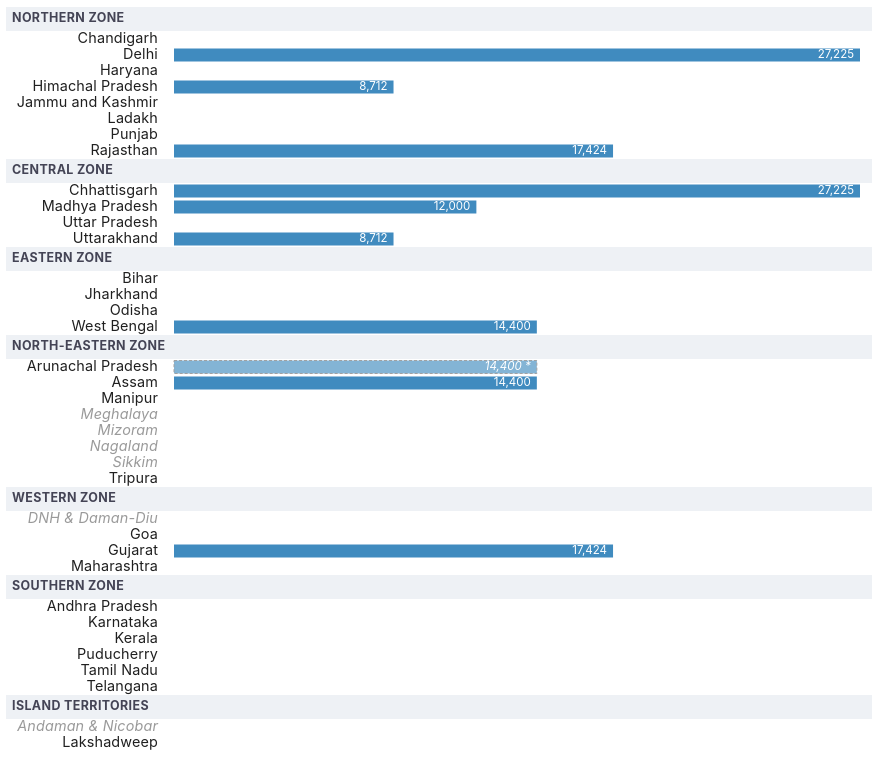
D3 v7 page, settled after 480 driven frames (8 s of simulated time); the page loaded 3 data file(s).


// ── index.js
function formatIndian(num) {
  const s = num.toString();
  const afterPoint = s.indexOf('.') > 0 ? s.slice(s.indexOf('.')) : '';
  let n = s.replace(afterPoint, '');
  const lastThree = n.slice(-3);
  const other = n.slice(0, -3);
  if (other !== '') n = other.replace(/\B(?=(\d{2})+(?!\d))/g, ',') + ',' + lastThree;
  else n = lastThree;
  return n + afterPoint;
}

// Full names are kept everywhere for data lookups and accessibility;
// only the on-chart label is shortened, since a few UT names are far
// longer than the state-label column can ever comfortably hold.
const stateDisplayNames = {
  "Andaman and Nicobar Islands": "Andaman & Nicobar",
  "Dadra and Nagar Haveli and Daman and Diu": "DNH & Daman-Diu",
};

// Display order for region grouping — roughly a geographic sweep, with the
// two island UTs (which sit outside the mainland Zonal Council structure)
// called out on their own rather than folded into a mainland zone.
const REGION_ORDER = [
  "Northern Zone",
  "Central Zone",
  "Eastern Zone",
  "North-Eastern Zone",
  "Western Zone",
  "Southern Zone",
  "Island Territories",
];

Promise.all([
  d3.json("land_units_india.json"),
  d3.json("unverified_units.json"),
  d3.json("state_regions.json"),
]).then(([landData, unverifiedData, regionData]) => {
  const unverifiedSet = new Set((unverifiedData && unverifiedData.unverified) || []);
  const regionOf = regionData || {};
  const states = Object.keys(landData).sort();
  let groupByRegion = true;

  const allUnitsSet = new Set();
  for (const state of states) {
    for (const unit of Object.keys(landData[state])) {
      allUnitsSet.add(unit);
    }
  }
  const allUnits = Array.from(allUnitsSet).sort();

  // Mobile-first: start at 2 units on small phones and step up as there's
  // room, in step with the CSS breakpoints (550 / 850) rather than one
  // hard jump that leaves mid-size screens over- or under-restricted.
  function getMaxUnits() {
    const w = window.innerWidth;
    if (w < 550) return 2;
    if (w < 850) return 3;
    return 5;
  }

  let selectedUnits = ["Bigha"];
  const color = d3.scaleOrdinal(d3.schemeCategory10);

  const unitsDiv = d3.select("#units");
  const alertDiv = document.getElementById('unit-alert');

  const groupToggleBtn = document.getElementById('groupToggleBtn');
  function renderGroupToggle() {
    if (!groupToggleBtn) return;
    groupToggleBtn.textContent = groupByRegion ? "Grouped by region" : "A–Z";
    groupToggleBtn.setAttribute('aria-pressed', String(groupByRegion));
  }
  if (groupToggleBtn) {
    groupToggleBtn.addEventListener('click', () => {
      groupByRegion = !groupByRegion;
      renderGroupToggle();
      updateChart();
    });
  }

  function renderUnitButtons() {
    unitsDiv.selectAll("button")
      .data(allUnits)
      .join("button")
      .attr("class", d =>
        selectedUnits.includes(d) ? "unit-btn selected" : "unit-btn"
      )
      .attr("data-unit", d => d)
      .style("background-color", d =>
        selectedUnits.includes(d) ? color(d) : "#f0f0f0"
      )
      .style("border-color", d =>
        selectedUnits.includes(d) ? color(d) : "#888"
      )
      .text(d => d)
      .style("font-size", "0.88em")
      .on("click", function (event, d) {
        const maxUnits = getMaxUnits();
        if (!selectedUnits.includes(d) && selectedUnits.length >= maxUnits) {
          alertDiv.textContent = `Maximum ${maxUnits} units allowed. Unselect a unit to select another.`;
          setTimeout(() => { alertDiv.textContent = ''; }, 2200);
          return;
        }
        if (selectedUnits.includes(d)) {
          if (selectedUnits.length === 1) return;
          selectedUnits = selectedUnits.filter(u => u !== d);
        } else {
          selectedUnits.push(d);
        }
        alertDiv.textContent = '';
        renderUnitButtons();
        updateChart();
      });
  }

  function updateChart() {
    const container = document.querySelector('.svg-container') || document.body;
    const chartW = Math.max(container.clientWidth || 780, 320);

    // Label column and gaps shrink in steps as the screen narrows, so a
    // phone doesn't spend half its width on text before a single bar starts.
    const stateLabelWidth = chartW < 420 ? 92 : chartW < 700 ? 112 : 136;
    const spacer = chartW < 420 ? 10 : chartW < 700 ? 20 : 32;
    const barGap = chartW < 420 ? 4 : 6;
    const margin = {
      top: 10,
      right: 16,
      bottom: 25,
      left: stateLabelWidth + spacer
    };
    const barAreaWidth = chartW - margin.left - margin.right;
    // Size bars off how many are actually shown, not a fixed count — a phone
    // showing 2 units should get 2 wide bars, not 2 slivers cut for 5.
    const barCount = Math.max(1, selectedUnits.length);
    const widthPerBar = Math.max(46, (barAreaWidth - (barCount - 1) * barGap) / barCount);

    // Build the row order: either 36 states A-Z, or the same 36 states
    // bucketed into region headers (Northern Zone, Southern Zone, etc.)
    // with each bucket sorted A-Z internally. Rows have two different
    // heights (a header is shorter than a bar row), so positions are laid
    // out by hand below rather than with a single d3.scaleBand.
    const STATE_ROW_H = 16;
    const BAR_H = 13;
    const HEADER_ROW_H = 24;

    let rows;
    if (groupByRegion) {
      rows = [];
      REGION_ORDER.forEach((region) => {
        const inRegion = states.filter((s) => regionOf[s] === region).sort();
        if (inRegion.length === 0) return;
        rows.push({ type: "header", label: region });
        inRegion.forEach((state) => rows.push({ type: "state", state }));
      });
      // Anything not mapped to a known region (shouldn't normally happen)
      // still gets shown, grouped at the end, rather than silently dropped.
      const unmapped = states.filter((s) => !regionOf[s]).sort();
      if (unmapped.length) {
        rows.push({ type: "header", label: "Other" });
        unmapped.forEach((state) => rows.push({ type: "state", state }));
      }
    } else {
      rows = states.slice().sort().map((state) => ({ type: "state", state }));
    }

    let cursorY = margin.top;
    const positioned = rows.map((row) => {
      if (row.type === "header") {
        const pos = { ...row, y: cursorY, h: HEADER_ROW_H };
        cursorY += HEADER_ROW_H;
        return pos;
      }
      const barY = cursorY + (STATE_ROW_H - BAR_H) / 2;
      const pos = { ...row, y: cursorY, h: STATE_ROW_H, barY, barH: BAR_H };
      cursorY += STATE_ROW_H;
      return pos;
    });
    const chartHeight = cursorY + margin.bottom;
    const stateRowByName = new Map(
      positioned.filter((r) => r.type === "state").map((r) => [r.state, r])
    );

    const svg = d3.select("#chart")
      .attr("width", chartW)
      .attr("height", chartHeight);

    svg.selectAll("*").remove();

    const data = states.map((state) => {
      const vals = selectedUnits.map((unit) => ({
        unit,
        value: landData[state][unit] !== undefined ? landData[state][unit] : null,
        present: landData[state][unit] !== undefined,
        unverified: unverifiedSet.has(`${state}.${unit}`),
      }));
      return {
        state,
        values: vals,
        isEmptyState: Object.keys(landData[state]).length === 0,
      };
    });

    let globalMax = 0;
    selectedUnits.forEach((unit) => {
      globalMax = Math.max(
        globalMax,
        d3.max(data, d =>
          (d.values.find(v => v.unit === unit) || {}).value || 0
        )
      );
    });

    const xScale = d3.scaleLinear()
      .domain([0, globalMax || 1])
      .range([0, widthPerBar]);

    // Region header rows: a subtle full-width band plus a bold label. Fill
    // is set inline (not just via CSS class) so these still render
    // correctly even if a browser is serving a stale cached index.css.
    const headerRows = positioned.filter((r) => r.type === "header");
    svg.selectAll(".region-header-bg")
      .data(headerRows)
      .enter()
      .append("rect")
      .attr("class", "region-header-bg")
      .attr("x", 0)
      .attr("y", (r) => r.y)
      .attr("width", chartW)
      .attr("height", r => r.h)
      .attr("fill", "#eef1f5");

    svg.selectAll(".region-header-label")
      .data(headerRows)
      .enter()
      .append("text")
      .attr("class", "region-header-label")
      .attr("x", 6)
      .attr("y", (r) => r.y + r.h / 2)
      .attr("alignment-baseline", "middle")
      .attr("fill", "#445566")
      .style("font-weight", "700")
      .style("text-transform", "uppercase")
      .text((r) => r.label);

    const stateLabelSel = svg.selectAll(".state-label")
      .data(data)
      .enter()
      .append("text")
      .attr("class", d => "state-label" + (d.isEmptyState ? " empty-state" : ""))
      .attr("x", stateLabelWidth + 16)
      .attr("y", d => stateRowByName.get(d.state).barY + stateRowByName.get(d.state).barH / 2)
      .attr("alignment-baseline", "middle")
      .style("font-size", "0.90em")
      .text(d => stateDisplayNames[d.state] || d.state);

    // Full name as a native tooltip wherever it's been shortened for space.
    stateLabelSel
      .filter(d => !!stateDisplayNames[d.state])
      .append("title")
      .text(d => d.state);

    const rowGroup = svg.selectAll(".state-row")
      .data(data)
      .enter()
      .append("g")
      .attr("class", "state-row")
      .attr("transform", d => `translate(0,${stateRowByName.get(d.state).barY})`);

    rowGroup
      .selectAll(".bar")
      .data(d =>
        d.values.map((v, i) => ({
          ...v,
          idx: i,
          state: d.state,
        }))
      )
      .enter()
      .append("rect")
      .attr("class", d => "bar" + (d.present && d.unverified ? " unverified" : ""))
      .attr("x", d => margin.left + d.idx * (widthPerBar + barGap))
      .attr("y", 0)
      .attr("width", d => d.value == null ? 0 : xScale(d.value))
      .attr("height", BAR_H)
      .attr("fill", d => color(d.unit))
      .filter(d => d.present && d.unverified)
      .append("title")
      .text("Unverified: best-available estimate, not independently confirmed. See SOURCES.md for details.");

    // A bar can be a few pixels wide when its unit's value is tiny next to
    // another selected unit's (e.g. Tripura's 3.6 sq ft Dhur next to
    // Manipur's ~107,639 sq ft Pari on the same shared scale). White text
    // anchored inside such a sliver is effectively invisible against the
    // page background, so labels that don't fit fall back to dark text
    // placed just outside the bar instead — same idea as the "missing" case.
    const labelData = data.flatMap((d) =>
      d.values.map((v, i) => {
        const barX = margin.left + i * (widthPerBar + barGap);
        const hasValue = v.present && v.value !== null && v.value !== 0;
        if (!hasValue) {
          return {
            state: d.state, idx: i, text: "", x: barX + 4,
            anchor: "start", cls: "bar-label missing", fill: "#bbb", unverified: false,
          };
        }
        const barPx = xScale(v.value);
        const text = formatIndian(v.value) + (v.unverified ? " *" : "");
        const estTextWidth = text.length * 6.2 + 8;
        const fitsInside = barPx >= estTextWidth + 10;
        const unverifiedCls = v.unverified ? " unverified" : "";
        return fitsInside
          ? {
              state: d.state, idx: i, text, x: barX + barPx - 6,
              anchor: "end", cls: "bar-label" + unverifiedCls, fill: "white", unverified: v.unverified,
            }
          : {
              state: d.state, idx: i, text, x: barX + barPx + 6,
              anchor: "start", cls: "bar-label outside" + unverifiedCls, fill: "#222", unverified: v.unverified,
            };
      })
    );

    rowGroup
      .selectAll(".bar-label")
      .data((d) => labelData.filter((l) => l.state === d.state))
      .enter()
      .append("text")
      .attr("class", (l) => l.cls)
      .attr("x", (l) => l.x)
      .attr("y", BAR_H / 2)
      .attr("text-anchor", (l) => l.anchor)
      .attr("alignment-baseline", "middle")
      .style("font-size", "0.72em")
      .text((l) => l.text)
      .attr("fill", (l) => l.fill)
      .filter((l) => l.unverified)
      .append("title")
      .text("Unverified: best-available estimate, not independently confirmed. See SOURCES.md for details.");
  }

  function handleResize() {
    const maxUnits = getMaxUnits();
    if (selectedUnits.length > maxUnits) {
      selectedUnits = selectedUnits.slice(0, maxUnits);
      alertDiv.textContent = '';
    }
    renderUnitButtons();
    updateChart();
  }

  window.addEventListener('resize', handleResize);
  renderGroupToggle();
  renderUnitButtons();
  updateChart();
});

window.addEventListener('scroll', function() {
  const footer = document.getElementById('pageFooter');
  if (
    window.innerHeight + window.scrollY >=
    document.body.offsetHeight - 30
  ) {
    footer.classList.add('visible');
  } else {
    footer.classList.remove('visible');
  }
});

document.addEventListener('DOMContentLoaded', function () {
  const btn = document.getElementById('backToTopBtn');
  if (btn) {
    btn.addEventListener('click', function () {
      window.scrollTo({ top: 0, behavior: 'smooth' });
    });
  }
});


### data: land_units_india.json
{
 "Andhra Pradesh": {
  "Ankanam": 72,
  "Guntha": 1089,
  "Kuncham": 4356
 },
 "Arunachal Pradesh": {
  "Bigha": 14400
 },
 "Assam": {
  "Bigha": 14400,
  "Kattha": 720,
  "Lecha": 144,
  "Kani": 72000
 },
 "Andaman and Nicobar Islands": {},
 "Bihar": {
  "Bigha Pucca": 27225,
  "Katha": 1361.0,
  "Dhur": 68.06
 },
 "Chandigarh": {
  "Kanal": 5445,
  "Marla": 272.2
 },
 "Chhattisgarh": {
  "Bigha": 27225
 },
 "Dadra and Nagar Haveli and Daman and Diu": {},
 "Delhi": {
  "Bigha": 27225,
  "Biswa": 450
 },
 "Goa": {
  "Guntha": 1089,
  "Are": 1076.0
 },
 "Gujarat": {
  "Bigha": 17424,
  "Guntha": 1089
 },
 "Haryana": {
  "Bigha Pucca": 27225,
  "Bigha Kachha": 9075,
  "Kanal": 5445,
  "Sarsahi": 30.25,
  "Biswansi": 22,
  "Biswa Kachha": 455
 },
 "Himachal Pradesh": {
  "Bigha": 8712,
  "Biswa": 435.6,
  "Bishwa": 45,
  "Killa": 43560
 },
 "Jammu and Kashmir": {
  "Kanal": 5445,
  "Marla": 272.2
 },
 "Jharkhand": {
  "Dhur": 68,
  "Decimal": 435.6,
  "Katha": 720
 },
 "Karnataka": {
  "Ankanam": 72,
  "Cent": 435.6,
  "Guntha": 1089
 },
 "Kerala": {
  "Cent": 435.6
 },
 "Ladakh": {
  "Kanal": 5445,
  "Marla": 272.2
 },
 "Lakshadweep": {
  "Cent": 435.6
 },
 "Madhya Pradesh": {
  "Bigha": 12000,
  "Kattha": 600
 },
 "Maharashtra": {
  "Guntha": 1089,
  "Are": 1076.0
 },
 "Manipur": {
  "Pari": 107639,
  "Lourak": 53820,
  "Sangam": 26910,
  "Loukhai": 13455,
  "Loushal": 6727
 },
 "Meghalaya": {},
 "Mizoram": {},
 "Nagaland": {},
 "Odisha": {
  "Guntha": 1089,
  "Decimal": 435.6
 },
 "Punjab": {
  "Bigha Pucca": 27225,
  "Bigha Kachha": 9075,
  "Kanal": 5445,
  "Sarsahi": 30.25,
  "Biswansi": 22,
  "Biswa Kachha": 455
 },
 "Puducherry": {
  "Cent": 435.6,
  "Ground": 2400,
  "Kuzhi": 144,
  "Kani": 57600
 },
 "Rajasthan": {
  "Bigha Pucca": 27225,
  "Bigha": 17424,
  "Biswa Pucca": 1365,
  "Biswa": 960,
  "Biswansi": 48
 },
 "Sikkim": {},
 "Tamil Nadu": {
  "Cent": 435.6,
  "Ground": 2400,
  "Kuzhi": 144
 },
 "Telangana": {
  "Ankanam": 72,
  "Guntha": 1089,
  "Kuncham": 4356,
  "Cent": 435.6
 },
 "Tripura": {
  "Dhur": 3.6,
  "Kranta": 72,
  "Kara": 216,
  "Ganda": 864,
  "Kani": 17280,
  "Drone": 276480
 },
 "Uttar Pradesh": {
  "Bigha Pucca": 27225,
  "Bigha Kachha": 9075,
  "Kanal": 5445,
  "Sarsahi": 30.25,
  "Biswansi": 22,
  "Biswa Kachha": 455
 },
 "Uttarakhand": {
  "Bigha": 8712,
  "Biswa": 435.6,
  "Bishwa": 45,
  "Killa": 43560
 },
 "West Bengal": {
  "Bigha": 14400,
  "Chatak": 180,
  "Decimal": 435.6,
  "Kattha": 720
 }
}

### data: state_regions.json
{
 "Chandigarh": "Northern Zone",
 "Delhi": "Northern Zone",
 "Haryana": "Northern Zone",
 "Himachal Pradesh": "Northern Zone",
 "Jammu and Kashmir": "Northern Zone",
 "Ladakh": "Northern Zone",
 "Punjab": "Northern Zone",
 "Rajasthan": "Northern Zone",
 "Chhattisgarh": "Central Zone",
 "Madhya Pradesh": "Central Zone",
 "Uttar Pradesh": "Central Zone",
 "Uttarakhand": "Central Zone",
 "Bihar": "Eastern Zone",
 "Jharkhand": "Eastern Zone",
 "Odisha": "Eastern Zone",
 "West Bengal": "Eastern Zone",
 "Arunachal Pradesh": "North-Eastern Zone",
 "Assam": "North-Eastern Zone",
 "Manipur": "North-Eastern Zone",
 "Meghalaya": "North-Eastern Zone",
 "Mizoram": "North-Eastern Zone",
 "Nagaland": "North-Eastern Zone",
 "Sikkim": "North-Eastern Zone",
 "Tripura": "North-Eastern Zone",
 "Dadra and Nagar Haveli and Daman and Diu": "Western Zone",
 "Goa": "Western Zone",
 "Gujarat": "Western Zone",
 "Maharashtra": "Western Zone",
 "Andhra Pradesh": "Southern Zone",
 "Karnataka": "Southern Zone",
 "Kerala": "Southern Zone",
 "Puducherry": "Southern Zone",
 "Tamil Nadu": "Southern Zone",
 "Telangana": "Southern Zone",
 "Andaman and Nicobar Islands": "Island Territories",
 "Lakshadweep": "Island Territories"
}

### data: unverified_units.json
{
 "unverified": [
  "Arunachal Pradesh.Bigha",
  "Assam.Lecha",
  "Jharkhand.Katha",
  "Manipur.Pari",
  "Manipur.Lourak",
  "Manipur.Sangam",
  "Manipur.Loukhai",
  "Manipur.Loushal",
  "... 5 more items"
 ]
}